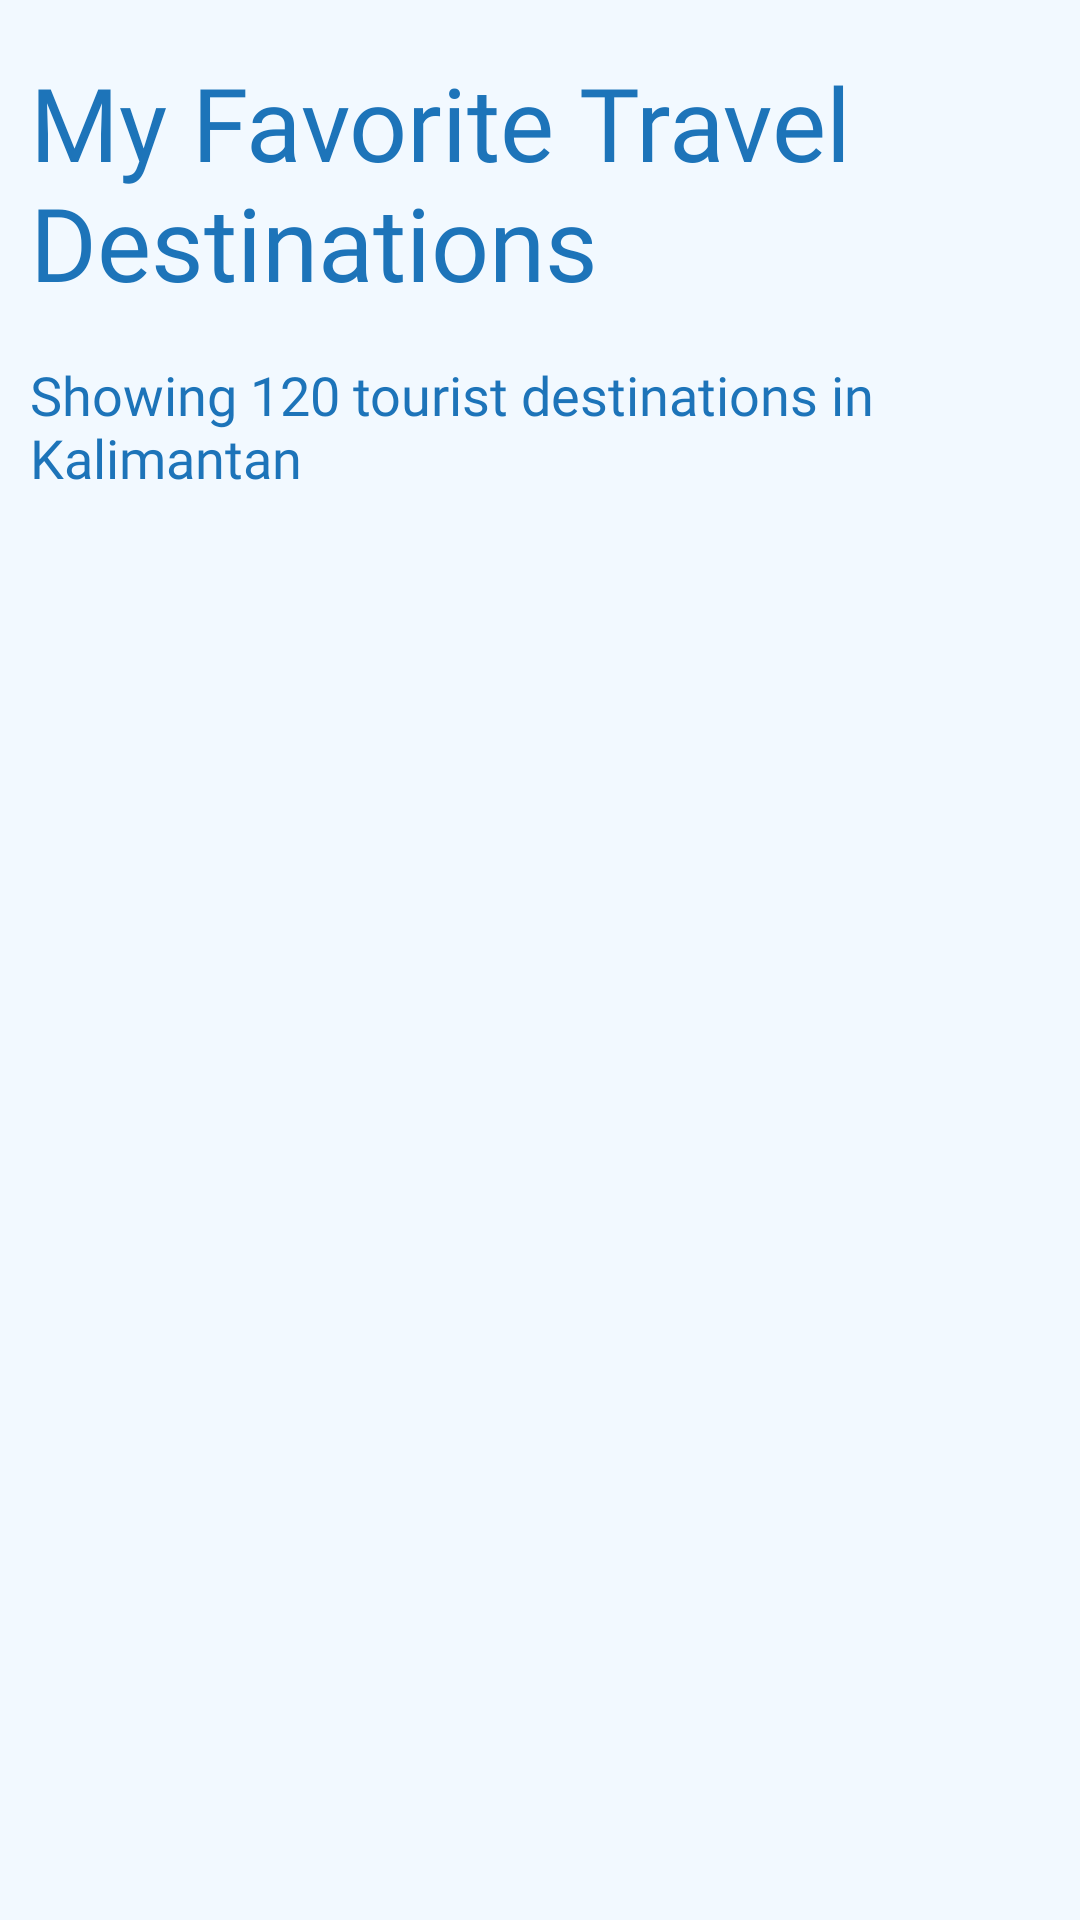

Write the Android layout XML for this screen, with the resource values it uses.
<!-- AndroidManifest.xml: application theme Theme.FindIndonesiaTourism -->
<!-- res/layout/fragment_favorite.xml -->
<?xml version="1.0" encoding="utf-8"?>
<androidx.constraintlayout.widget.ConstraintLayout xmlns:android="http://schemas.android.com/apk/res/android"
    xmlns:app="http://schemas.android.com/apk/res-auto"
    xmlns:tools="http://schemas.android.com/tools"
    android:id="@+id/favorite_layout"
    style="@style/SearchTextColor"
    android:layout_width="match_parent"
    android:layout_height="match_parent"
    android:background="@color/Background">

    <TextView
        android:id="@+id/favorite_message"
        android:layout_width="match_parent"
        android:layout_height="wrap_content"
        android:layout_marginStart="10dp"
        android:layout_marginTop="18dp"
        android:layout_marginEnd="10dp"
        android:fontFamily="@font/poppins_bold"
        android:text="@string/message_title_favorite"
        android:textColor="@color/Primary"
        android:textSize="34sp"
        app:layout_constraintEnd_toEndOf="parent"
        app:layout_constraintStart_toStartOf="parent"
        app:layout_constraintTop_toTopOf="parent" />

    <TextView
        android:id="@+id/favorite_showing"
        android:layout_width="match_parent"
        android:layout_height="wrap_content"
        android:layout_marginStart="10dp"
        android:layout_marginTop="16dp"
        android:layout_marginEnd="10dp"
        android:fontFamily="@font/poppins_semibold"
        android:text="@string/showing_120_tourist_destinations_in_kalimantan"
        android:textColor="@color/Primary"
        android:textSize="18sp"
        app:layout_constraintEnd_toEndOf="parent"
        app:layout_constraintHorizontal_bias="0.0"
        app:layout_constraintStart_toStartOf="parent"
        app:layout_constraintTop_toBottomOf="@+id/favorite_message" />

    <androidx.recyclerview.widget.RecyclerView
        android:id="@+id/favorite_rv"
        android:layout_width="match_parent"
        android:layout_height="0dp"
        android:layout_marginStart="10dp"
        android:layout_marginTop="8dp"
        android:layout_marginEnd="10dp"
        android:layout_marginBottom="16dp"
        app:layout_constraintBottom_toBottomOf="parent"
        app:layout_constraintEnd_toEndOf="parent"
        app:layout_constraintStart_toStartOf="parent"
        app:layout_constraintTop_toBottomOf="@+id/favorite_showing"
        tools:itemCount="3"
        tools:listitem="@layout/item_row_favorite" />

</androidx.constraintlayout.widget.ConstraintLayout>
<!-- res/layout/item_row_favorite.xml (included above) -->
<?xml version="1.0" encoding="utf-8"?>
<androidx.cardview.widget.CardView xmlns:android="http://schemas.android.com/apk/res/android"
    xmlns:app="http://schemas.android.com/apk/res-auto"
    xmlns:tools="http://schemas.android.com/tools"
    android:layout_width="match_parent"
    android:layout_height="230dp"
    android:layout_marginBottom="13dp"
    android:orientation="horizontal"
    app:cardCornerRadius="14dp"
    app:cardElevation="2dp">

    <androidx.constraintlayout.widget.ConstraintLayout
        android:layout_width="match_parent"
        android:layout_height="match_parent"
        android:elevation="50dp"
        tools:ignore="RtlSymmetry">

        <ImageView
            android:id="@+id/favoriteImage"
            android:layout_width="0dp"
            android:layout_height="0dp"
            android:adjustViewBounds="true"
            android:contentDescription="@string/region_image"
            android:scaleType="fitXY"
            app:layout_constraintBottom_toBottomOf="parent"
            app:layout_constraintEnd_toEndOf="parent"
            app:layout_constraintHorizontal_bias="1.0"
            app:layout_constraintStart_toStartOf="parent"
            app:layout_constraintTop_toTopOf="parent"
            app:layout_constraintVertical_bias="1.0"
            app:srcCompat="@drawable/java" />

        <ImageView
            android:id="@+id/favoriteBgContent"
            android:layout_width="411dp"
            android:layout_height="55dp"
            android:alpha="0.3"
            android:contentDescription="@string/background_content"
            app:layout_constraintBottom_toBottomOf="parent"
            app:layout_constraintEnd_toEndOf="parent"
            app:layout_constraintStart_toStartOf="parent"
            app:srcCompat="@drawable/button_disable" />

        <TextView
            android:id="@+id/favoriteName"
            android:layout_width="0dp"
            android:layout_height="0dp"
            android:layout_marginStart="16dp"
            android:layout_marginTop="22dp"
            android:layout_marginEnd="8dp"
            android:layout_marginBottom="1dp"
            android:fontFamily="@font/poppins_semibold"
            android:scrollbarAlwaysDrawHorizontalTrack="false"
            android:scrollbars="horizontal"
            android:text="@string/region_name"
            android:textColor="#FFFFFF"
            android:textSize="19sp"
            app:layout_constraintBottom_toBottomOf="@+id/favoriteImage"
            app:layout_constraintEnd_toStartOf="@+id/favoriteRating"
            app:layout_constraintStart_toStartOf="@+id/favoriteImage"
            app:layout_constraintTop_toTopOf="@+id/favoriteBgContent" />

        <TextView
            android:id="@+id/favoriteReviewCount"
            android:layout_width="0dp"
            android:layout_height="wrap_content"
            android:layout_marginStart="16dp"
            android:layout_marginBottom="26dp"
            android:fontFamily="@font/poppins_regular"
            android:text="@string/beach"
            android:textColor="#FFFFFF"
            android:textSize="17sp"
            app:layout_constraintBottom_toBottomOf="@+id/favoriteImage"
            app:layout_constraintEnd_toEndOf="parent"
            app:layout_constraintStart_toStartOf="parent" />

        <RatingBar
            android:id="@+id/favoriteRating"
            style="@android:style/Widget.Material.Light.RatingBar.Indicator"
            android:layout_width="wrap_content"
            android:layout_height="wrap_content"
            android:layout_marginEnd="16dp"
            android:numStars="5"
            android:progressBackgroundTint="@color/white"
            android:progressTint="@color/white"
            android:rating="3.6"
            android:scaleX="0.9"
            android:scaleY="0.9"
            android:stepSize="0.5"
            app:layout_constraintBottom_toBottomOf="parent"
            app:layout_constraintEnd_toEndOf="@+id/favoriteBgContent"
            app:layout_constraintTop_toTopOf="@+id/favoriteBgContent" />

    </androidx.constraintlayout.widget.ConstraintLayout>

</androidx.cardview.widget.CardView>
<!-- resources referenced by this layout -->
<resources>
  <color name="Background">#F2F9FF</color>
  <color name="Primary">#1D74B9</color>
  <color name="white">#FFFFFFFF</color>
  <!-- drawable java: jpg bitmap (drawable, 74461 bytes) -->
  <string name="background_content">Background Content</string>
  <string name="beach">Beach</string>
  <string name="message_title_favorite">My Favorite Travel Destinations</string>
  <string name="region_image">Region Image</string>
  <string name="region_name">Region Name</string>
  <string name="showing_120_tourist_destinations_in_kalimantan">Showing 120 tourist destinations in Kalimantan</string>
  <style name="SearchTextColor">
          <item name="android:textColor">@color/Primary</item>
      </style>
  <style name="Theme.FindIndonesiaTourism" parent="Base.Theme.FindIndonesiaTourism" />
  <style name="Base.Theme.FindIndonesiaTourism" parent="Theme.AppCompat.Light.NoActionBar">
          <item name="colorPrimary">@color/Primary</item>
          <item name="colorPrimaryVariant">@color/BackgroundMenu</item>
          <item name="colorOnPrimary">@color/white</item>
      </style>
  <color name="BackgroundMenu">#125A98</color>
</resources>
